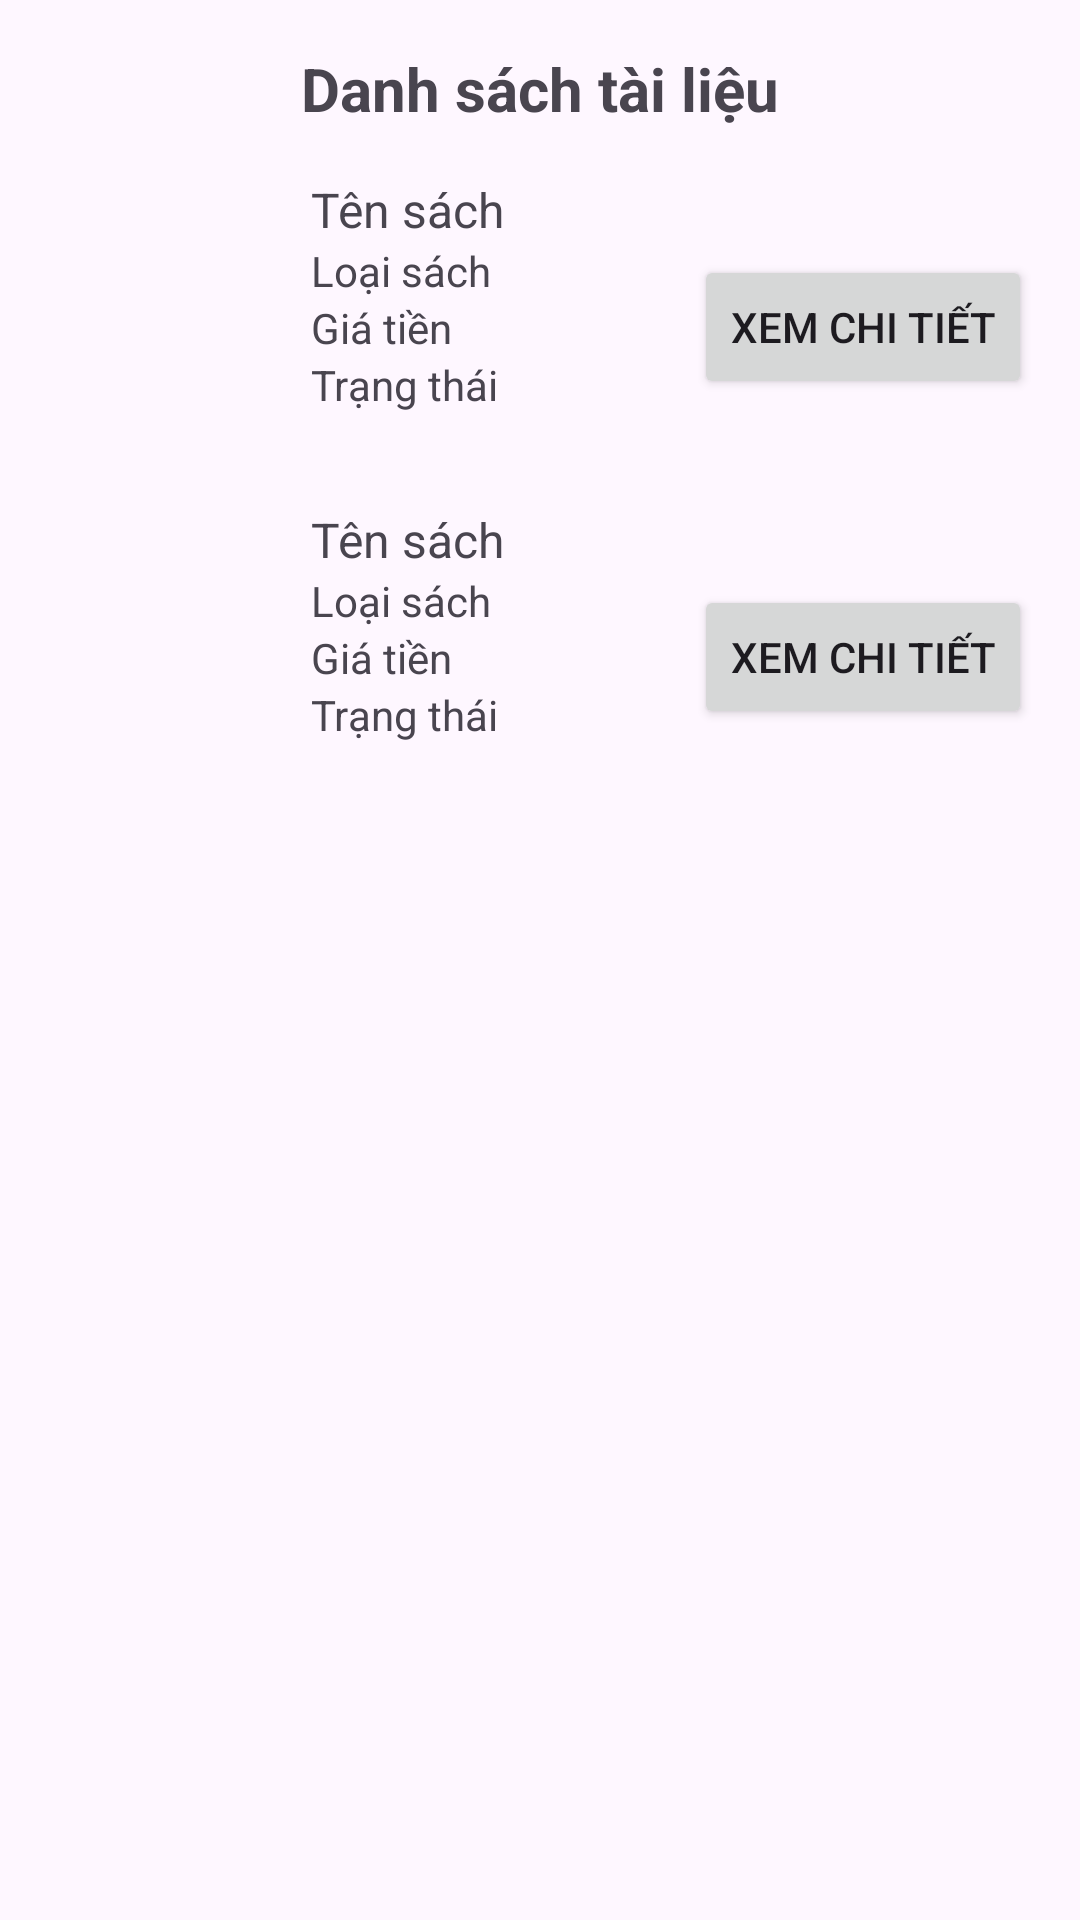

Here is an Android app screen rendered from its layout file. Give the layout XML and the strings, colors and styles it references.
<!-- AndroidManifest.xml: application theme Theme.Nhom14DiDong -->
<!-- res/layout/layout.xml -->
<?xml version="1.0" encoding="utf-8"?>
<androidx.constraintlayout.widget.ConstraintLayout xmlns:android="http://schemas.android.com/apk/res/android"
    xmlns:app="http://schemas.android.com/apk/res-auto"
    xmlns:tools="http://schemas.android.com/tools"
    android:layout_width="match_parent"
    android:layout_height="match_parent"
    tools:context=".DanhSachTaiLieuActivity">

    
    <TextView
        android:id="@+id/tvDanhSachTaiLieu"
        android:layout_width="wrap_content"
        android:layout_height="wrap_content"
        android:text="Danh sách tài liệu"
        android:textSize="20sp"
        android:textStyle="bold"
        app:layout_constraintTop_toTopOf="parent"
        app:layout_constraintStart_toStartOf="parent"
        app:layout_constraintEnd_toEndOf="parent"
        android:paddingTop="16dp"
        android:paddingStart="16dp"
        android:paddingEnd="16dp"/>

    
    <LinearLayout
        android:id="@+id/llDanhSachTaiLieu"
        android:layout_width="match_parent"
        android:layout_height="wrap_content"
        android:orientation="vertical"
        android:padding="16dp"
        app:layout_constraintTop_toBottomOf="@id/tvDanhSachTaiLieu">

        
        <LinearLayout
            android:layout_width="match_parent"
            android:layout_height="wrap_content"
            android:orientation="horizontal"
            android:paddingBottom="10dp">
            <ImageView
                android:layout_width="0dp"
                android:layout_height="100dp"
                android:layout_weight="1"
                android:src="@drawable/baseline_add_shopping_cart_24"
                android:contentDescription="Book Image"/>

            <LinearLayout
                android:layout_width="0dp"
                android:layout_height="match_parent"
                android:orientation="vertical"
                android:layout_weight="2"
                android:paddingStart="16dp">
                <TextView
                    android:id="@+id/tvTenSach"
                    android:layout_width="wrap_content"
                    android:layout_height="wrap_content"
                    android:text="Tên sách"
                    android:textSize="16sp"/>

                <TextView
                    android:id="@+id/tvLoaiSach"
                    android:layout_width="wrap_content"
                    android:layout_height="wrap_content"
                    android:text="Loại sách"
                    android:textSize="14sp"/>

                <TextView
                    android:id="@+id/tvGiaTien"
                    android:layout_width="wrap_content"
                    android:layout_height="wrap_content"
                    android:text="Giá tiền"
                    android:textSize="14sp"/>

                <TextView
                    android:id="@+id/tvTrangThai"
                    android:layout_width="wrap_content"
                    android:layout_height="wrap_content"
                    android:text="Trạng thái"
                    android:textSize="14sp"/>
            </LinearLayout>

            <Button
                android:id="@+id/btnXemChiTiet"
                android:layout_width="wrap_content"
                android:layout_height="wrap_content"
                android:text="Xem chi tiết"
                android:layout_gravity="center_vertical"/>
        </LinearLayout>

        
        
        <LinearLayout
            android:layout_width="match_parent"
            android:layout_height="wrap_content"
            android:orientation="horizontal"
            android:paddingBottom="10dp">
            <ImageView
                android:layout_width="0dp"
                android:layout_height="100dp"
                android:layout_weight="1"
                android:src="@drawable/baseline_add_shopping_cart_24"
                android:contentDescription="Book Image"/>

            <LinearLayout
                android:layout_width="0dp"
                android:layout_height="match_parent"
                android:orientation="vertical"
                android:layout_weight="2"
                android:paddingStart="16dp">
                <TextView
                    android:id="@+id/tvTenSach2"
                    android:layout_width="wrap_content"
                    android:layout_height="wrap_content"
                    android:text="Tên sách"
                    android:textSize="16sp"/>

                <TextView
                    android:id="@+id/tvLoaiSach2"
                    android:layout_width="wrap_content"
                    android:layout_height="wrap_content"
                    android:text="Loại sách"
                    android:textSize="14sp"/>

                <TextView
                    android:id="@+id/tvGiaTien2"
                    android:layout_width="wrap_content"
                    android:layout_height="wrap_content"
                    android:text="Giá tiền"
                    android:textSize="14sp"/>

                <TextView
                    android:id="@+id/tvTrangThai2"
                    android:layout_width="wrap_content"
                    android:layout_height="wrap_content"
                    android:text="Trạng thái"
                    android:textSize="14sp"/>
            </LinearLayout>

            <Button
                android:id="@+id/btnXemChiTiet2"
                android:layout_width="wrap_content"
                android:layout_height="wrap_content"
                android:text="Xem chi tiết"
                android:layout_gravity="center_vertical"/>
        </LinearLayout>

    </LinearLayout>
</androidx.constraintlayout.widget.ConstraintLayout>
<!-- resources referenced by this layout -->
<resources>
  <style name="Theme.Nhom14DiDong" parent="Base.Theme.Nhom14DiDong" />
  <style name="Base.Theme.Nhom14DiDong" parent="Theme.Material3.DayNight.NoActionBar">
          
          
      </style>
</resources>
